Run: headless pygame with SDL's dummy video driver; simulated clock (each Clock.tick advances the game by its frame time, no real sleeping); random seed 0; keys injected as events and as key.get_pressed() state; mouse plan: one left click at the window centre at the start of phase 2, then a move to the lower-right quarter at the start of phase 3.
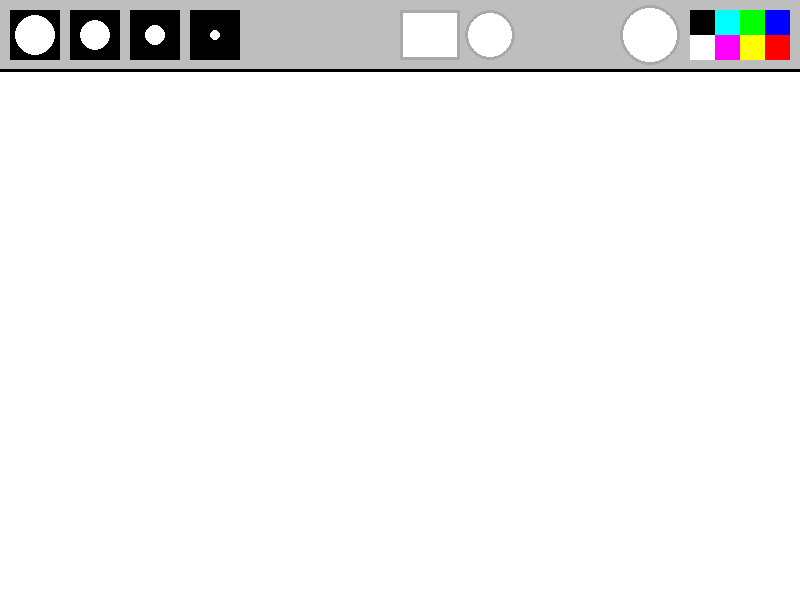
Frame 1 of 4 · flips 1–60 · no input
Frame 2 of 4 · flips 61–180 · clicked the window centre · tapped SPACE, RETURN · held RIGHT (→), D · screen unchanged from frame 1, image omitted
Frame 3 of 4 · flips 181–300 · moved the mouse to the lower-right quarter · held DOWN (↓), S · screen unchanged from frame 2, image omitted
Frame 4 of 4 · flips 301–420 · held LEFT (←), A, UP (↑), W · screen unchanged from frame 3, image omitted

The pygame program that drew these frames:

import pygame
pygame.init()

w = 800
h = 600
active_size = 0
active_color = 'white'

screen = pygame.display.set_mode((w, h))
pygame.display.set_caption("Paint")

clock = pygame.time.Clock()

painting = []

active_shape = pygame.draw.circle(screen, 'white', (10, 10), 5)


def draw_menu(size, color):
    pygame.draw.rect(screen, 'gray', (0, 0, w, 70))
    pygame.draw.line(screen, 'black', (0, 70), (w, 70), 3)

    xl_brush = pygame.draw.rect(screen, 'black', (10, 10, 50, 50))
    pygame.draw.circle(screen, 'white', (35, 35), 20)
    l_brush = pygame.draw.rect(screen, 'black', (70, 10, 50, 50))
    pygame.draw.circle(screen, 'white', (95, 35), 15)
    m_brush = pygame.draw.rect(screen, 'black', (130, 10, 50, 50))
    pygame.draw.circle(screen, 'white', (155, 35), 10)
    s_brush = pygame.draw.rect(screen, 'black', (190, 10, 50, 50))
    pygame.draw.circle(screen, 'white', (215, 35), 5)
    brush_list = [xl_brush, l_brush, m_brush, s_brush]

    if size == 20:
        pygame.draw.rect(screen, 'green', (10, 10, 50, 50),
                         3)
    elif size == 15:
        pygame.draw.rect(screen, 'green', (70, 10, 50, 50), 3)
    elif size == 10:
        pygame.draw.rect(screen, 'green', (130, 10, 50, 50), 3)
    elif size == 5:
        pygame.draw.rect(screen, 'green', (190, 10, 50, 50), 3)

    pygame.draw.circle(screen, color, (650, 35), 30)
    pygame.draw.circle(screen, 'dark gray', (650, 35), 30, 3)

    rect_rect = pygame.draw.rect(screen, 'white', (400, 10, 60, 50))
    pygame.draw.rect(screen, 'dark gray', (400, 10, 60, 50), 3)
    circle_rect = pygame.draw.circle(screen, 'white', (490, 35), 25)
    pygame.draw.circle(screen, 'dark gray', (490, 35), 25, 3)
    shapes = [rect_rect, circle_rect]

    # все имеющиеся цвета
    blue = pygame.draw.rect(screen, (0, 0, 255), (w - 35, 10, 25, 25))
    red = pygame.draw.rect(screen, (255, 0, 0), (w - 35, 35, 25, 25))
    green = pygame.draw.rect(screen, (0, 255, 0), (w - 60, 10, 25, 25))
    yellow = pygame.draw.rect(screen, (255, 255, 0), (w - 60, 35, 25, 25))
    teal = pygame.draw.rect(screen, (0, 255, 255), (w - 85, 10, 25, 25))
    purple = pygame.draw.rect(screen, (255, 0, 255), (w - 85, 35, 25, 25))
    white = pygame.draw.rect(screen, (0, 0, 0), (w - 110, 10, 25, 25))
    black = pygame.draw.rect(screen, (255, 255, 255), (w - 110, 35, 25, 25))
    color_rect = [blue, red, green, yellow, teal, purple, white, black]
    rgb_list = [(0, 0, 255), (255, 0, 0), (0, 255, 0), (255, 255, 0), (0, 255, 255), (255, 0, 255), (0, 0, 0),
                (255, 255, 255)]

    return brush_list, color_rect, rgb_list, shapes


def draw_painting_circle(paints):
    for i in range(len(paints)):
        pygame.draw.circle(screen, paints[i][0], paints[i][1], paints[i][2])


def draw_painting_rect(paints):
    for i in range(len(paints)):
        pygame.draw.rect(screen, paints[i][0], (paints[i][1][0], paints[i][1][1], paints[i][2] * 2, paints[i][2]))


run = True
while run:
    screen.fill('white')

    # screen.blit(eraser, (300,10))

    mouse = pygame.mouse.get_pos()
    left_click = pygame.mouse.get_pressed()[0]

    if left_click and mouse[1] > 70:
        painting.append((active_color, mouse, active_size))

    brushes, colors, rgbs, shapes = draw_menu(active_size, active_color)

    if active_shape == shapes[1]:
        draw_painting_circle(painting)
    if active_shape == shapes[0]:
        draw_painting_rect(painting)


    for event in pygame.event.get():
        if event.type == pygame.QUIT:
            run = False

        if event.type == pygame.MOUSEBUTTONDOWN:
            for i in range(len(brushes)):
                if brushes[i].collidepoint(event.pos):
                    active_size = 20 - (i * 5)

            for i in range(len(colors)):
                if colors[i].collidepoint(event.pos):
                    active_color = rgbs[i]

            for i in range(len(shapes)):
                if shapes[i].collidepoint(event.pos):
                    active_shape = shapes[i]

    clock.tick(120)
    pygame.display.update()
